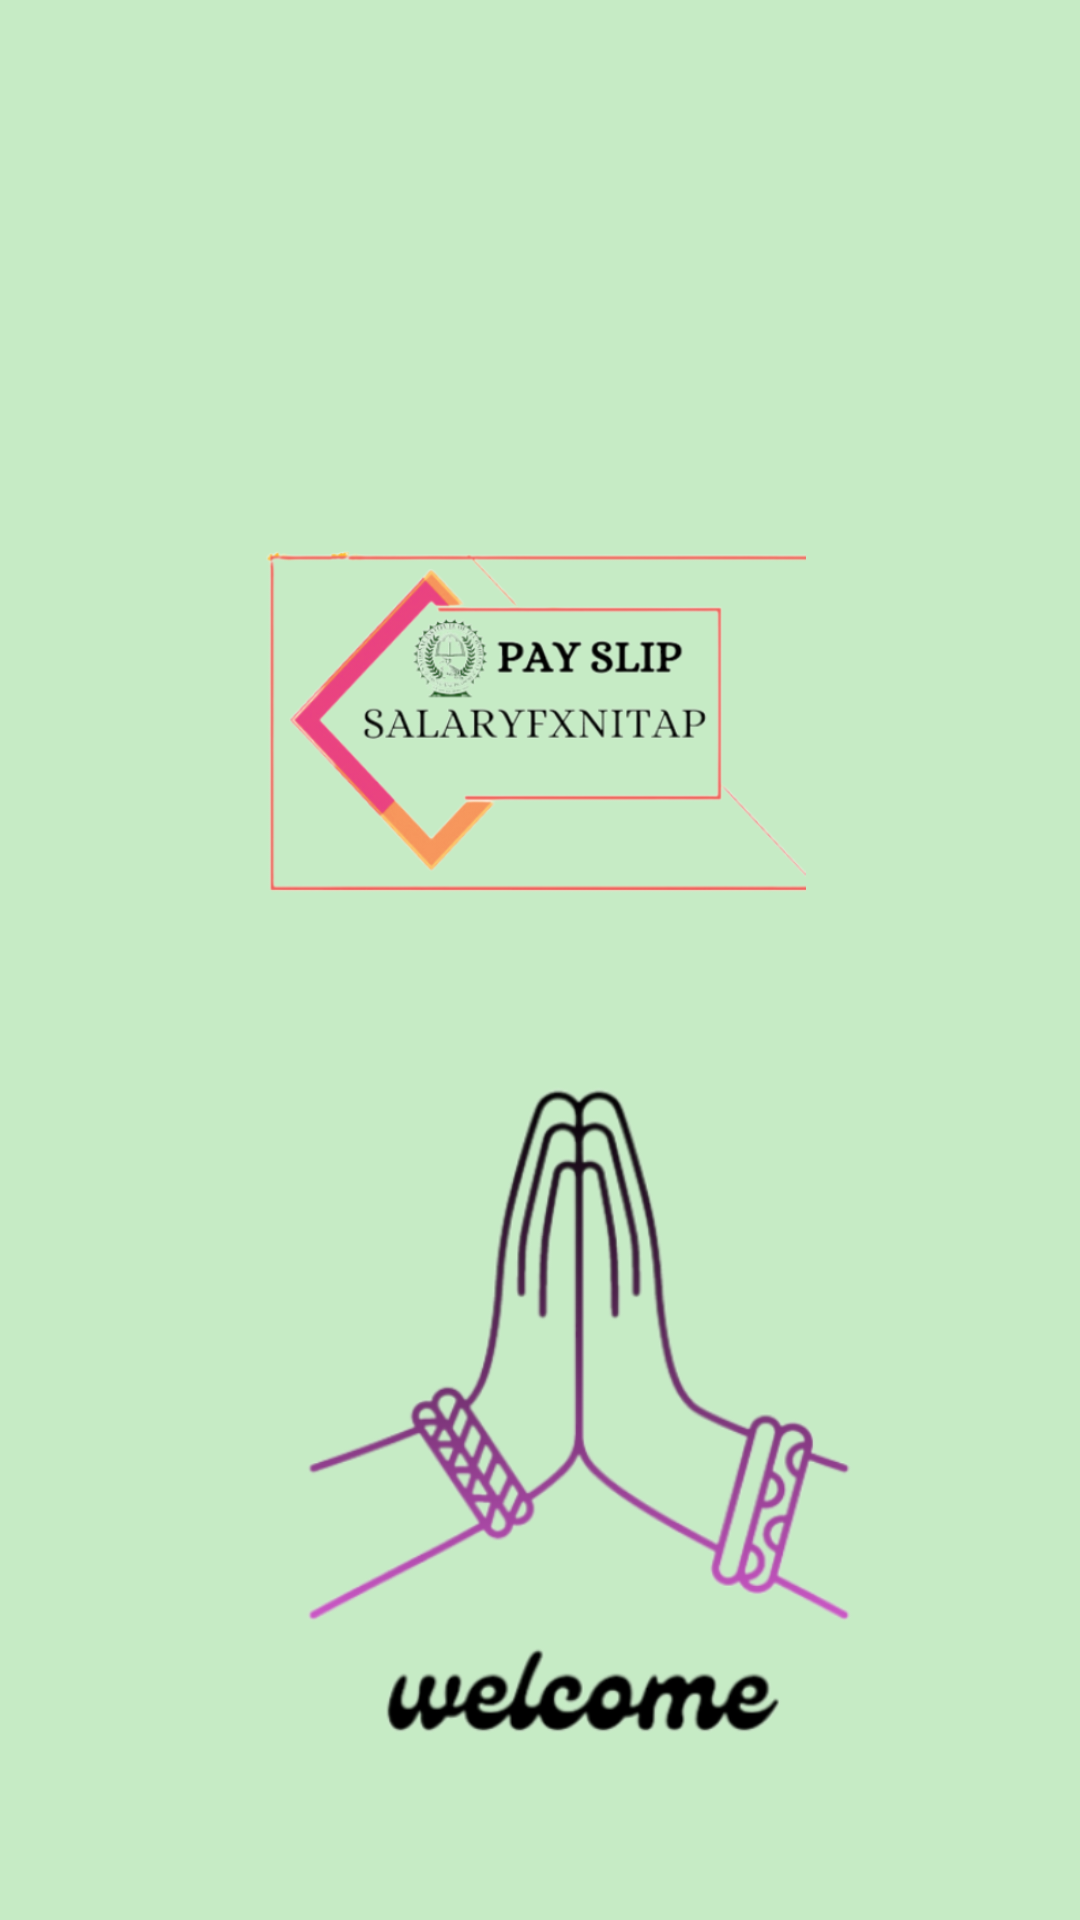

This screen was rendered from an Android layout file. Write that file and the resources it references.
<!-- AndroidManifest.xml: activity theme ThemeAppSplash -->
<!-- res/layout/activity_welcome.xml -->
<?xml version="1.0" encoding="utf-8"?>
<androidx.constraintlayout.widget.ConstraintLayout xmlns:android="http://schemas.android.com/apk/res/android"
    xmlns:app="http://schemas.android.com/apk/res-auto"
    xmlns:tools="http://schemas.android.com/tools"
    android:layout_width="match_parent"
    android:layout_height="match_parent"
    android:background="#C6EBC5"
    tools:context=".WelcomeActivity">


    <ImageView
        android:id="@+id/imageView"
        android:layout_width="375dp"
        android:layout_height="180dp"
        app:layout_constraintBottom_toBottomOf="parent"
        app:layout_constraintEnd_toEndOf="parent"
        app:layout_constraintHorizontal_bias="0.627"
        app:layout_constraintStart_toStartOf="parent"
        app:layout_constraintTop_toTopOf="parent"
        app:layout_constraintVertical_bias="0.342"
        app:srcCompat="@drawable/logo" />

    <ImageView
        android:id="@+id/textviewSplash"
        style="@style/ThemeAppSplash"
        android:layout_width="227dp"
        android:layout_height="250dp"
        app:layout_constraintBottom_toBottomOf="parent"
        app:layout_constraintEnd_toEndOf="parent"
        app:layout_constraintHorizontal_bias="0.549"
        app:layout_constraintStart_toStartOf="parent"
        app:layout_constraintTop_toBottomOf="@+id/imageView"
        app:layout_constraintVertical_bias="0.215"
        app:srcCompat="@drawable/wel" />

</androidx.constraintlayout.widget.ConstraintLayout>
<!-- resources referenced by this layout -->
<resources>
  <!-- drawable logo: png bitmap (drawable, 73441 bytes) -->
  <!-- drawable wel: png bitmap (drawable, 87969 bytes) -->
  <style name="ThemeAppSplash" parent="Theme.MaterialComponents.DayNight.NoActionBar">
          
          <item name="colorPrimary">@color/purple_200</item>
          <item name="colorPrimaryVariant">@color/orange</item>
          <item name="colorOnPrimary">@color/black</item>
          
          <item name="colorSecondary">@color/teal_200</item>
          <item name="colorSecondaryVariant">@color/teal_200</item>
          <item name="colorOnSecondary">@color/black</item>
          
          <item name="android:statusBarColor">?attr/colorPrimaryVariant</item>
          
      </style>
  <color name="purple_200">#FFBB86FC</color>
  <color name="orange">#FF6F22</color>
  <color name="black">#FF000000</color>
  <color name="teal_200">#FF03DAC5</color>
</resources>
